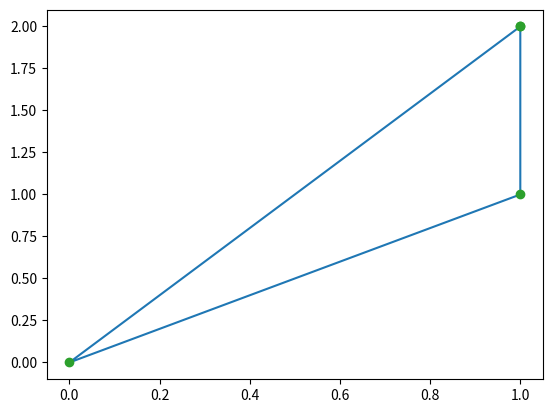

Write the Python code that produced this figure.
import numpy as np
import matplotlib.pyplot as plt
from scipy.spatial import Delaunay
points = np.array([[0, 0], [1, 2], [1, 1], [1, 2]])
tri = Delaunay(points)
plt.triplot(points[:,0], points[:,1], tri.simplices.copy())
plt.show()
plt.plot(points[:,0], points[:,1], 'o')
plt.show()